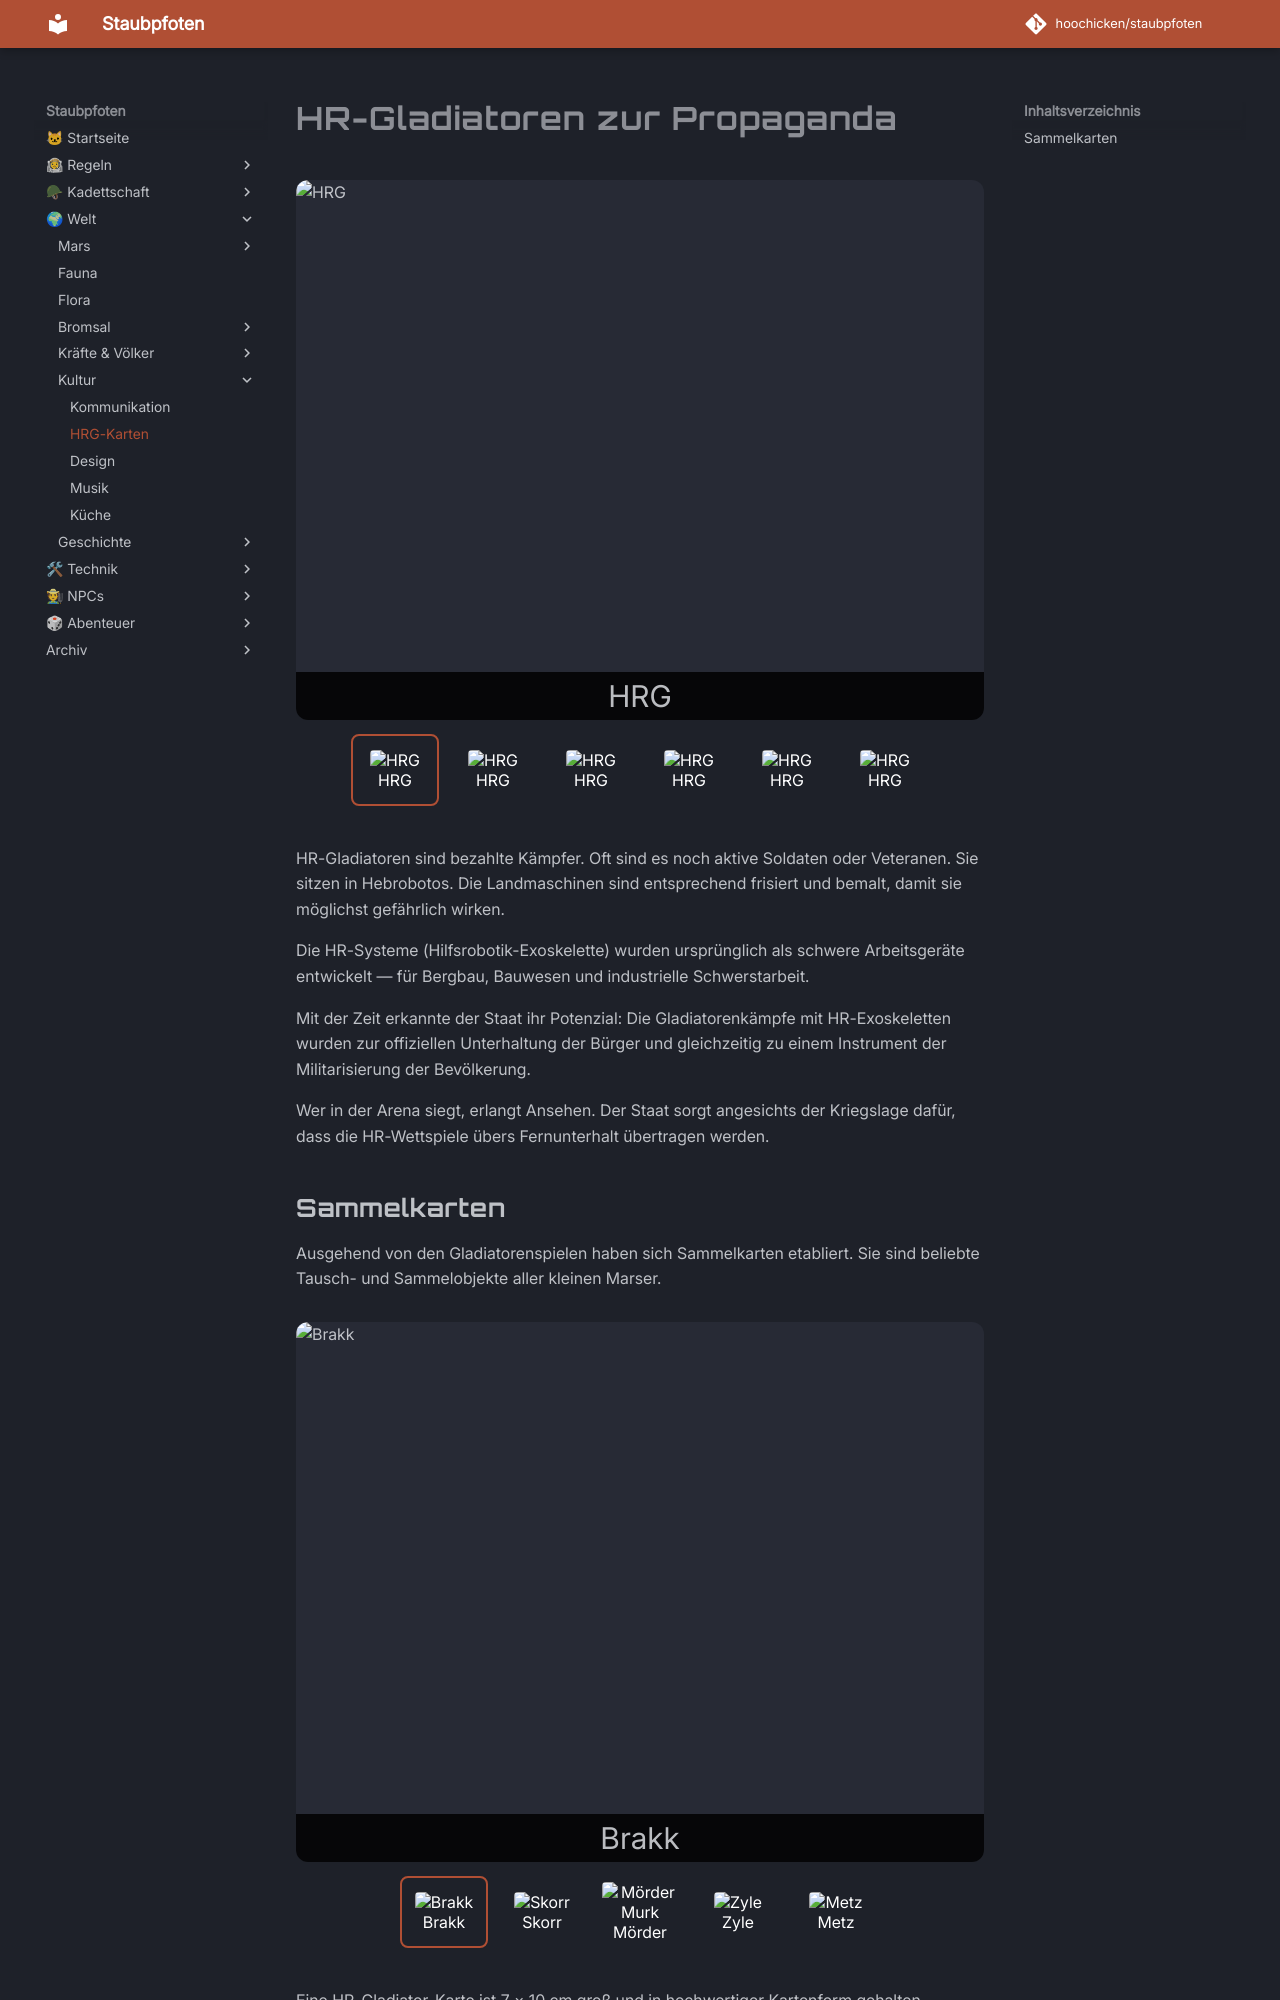

repository: hoochicken/staubpfoten · page: kultur/hrg-karten/index.html · generator: mkdocs

# HR-Gladiatoren zur Propaganda

::: carousel
![HRG](/technik/_images/hrg/hrg-bohrer.png "HRG")
![HRG](/technik/_images/hrg/hrg-faeuste.png "HRG")
![HRG](/technik/_images/hrg/hrg-faeuste-2.png "HRG")
![HRG](/technik/_images/hrg/hrg-grau.png "HRG")
![HRG](/technik/_images/hrg/hrg-massige-faeuste.png "HRG")
![HRG](/technik/_images/hrg/hrg-stomper.png "HRG")
:::

HR-Gladiatoren sind bezahlte Kämpfer.
Oft sind es noch aktive Soldaten oder Veteranen.
Sie sitzen in Hebrobotos.
Die Landmaschinen sind entsprechend frisiert und bemalt, damit sie möglichst gefährlich wirken.

Die HR-Systeme (Hilfsrobotik-Exoskelette) wurden ursprünglich als schwere Arbeitsgeräte entwickelt — für Bergbau, Bauwesen und industrielle Schwerstarbeit.

Mit der Zeit erkannte der Staat ihr Potenzial: Die Gladiatorenkämpfe mit HR-Exoskeletten wurden zur offiziellen Unterhaltung der Bürger und gleichzeitig zu einem Instrument der Militarisierung der Bevölkerung.

Wer in der Arena siegt, erlangt Ansehen. Der Staat sorgt angesichts der Kriegslage dafür, dass die HR-Wettspiele übers Fernunterhalt übertragen werden.
